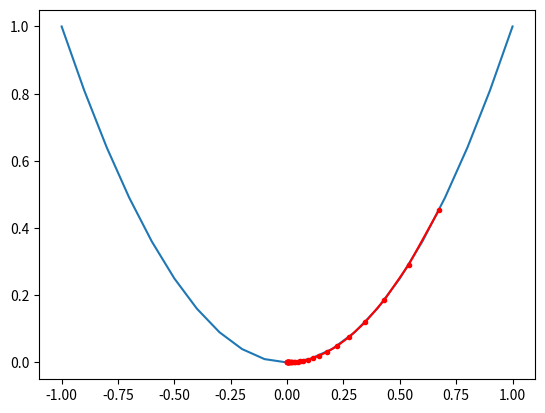

The script that saved this image:
from numpy import asarray
from numpy import arange
from numpy.random import rand
from matplotlib import pyplot

# objective function
def objective(x):
    return x**2.0

# derivative of objective function
def derivative(x):
    return x * 2.0

# gradient descent algorithm
def gradient_descent(objective, derivative, bounds, n_iter, step_size):
    # track all solutions
    solutions, scores = list(), list()
    # generate an initial point
    solution = bounds[:, 0] + rand(len(bounds)) * (bounds[:, 1] - bounds[:, 0])
    # run the gradient descent
    for i in range(n_iter):
        # calculate gradient
        gradient = derivative(solution)
        # take a step
        solution = solution - step_size * gradient
        # evaluate candidate point
        solution_eval = objective(solution)
        # store solution
        solutions.append(solution)
        scores.append(solution_eval)
        # report progress
        print('>%d f(%s) = %.5f' % (i, solution, solution_eval))
    return [solutions, scores]

# define range for input
bounds = asarray([[-1.0, 1.0]])
# define the total iterations
n_iter = 30
# define the step size
step_size = 0.1

# perform the gradient descent search
solutions, scores = gradient_descent(objective, derivative, bounds, n_iter, step_size)
# sample input range uniformly at 0.1 increments
inputs = arange(bounds[0,0], bounds[0,1]+0.1, 0.1)
# compute targets
results = objective(inputs)
# create a line plot of input vs result
pyplot.plot(inputs, results)
# plot the solutions found
pyplot.plot(solutions, scores, '.-', color='red')
# show the plot
pyplot.show()
